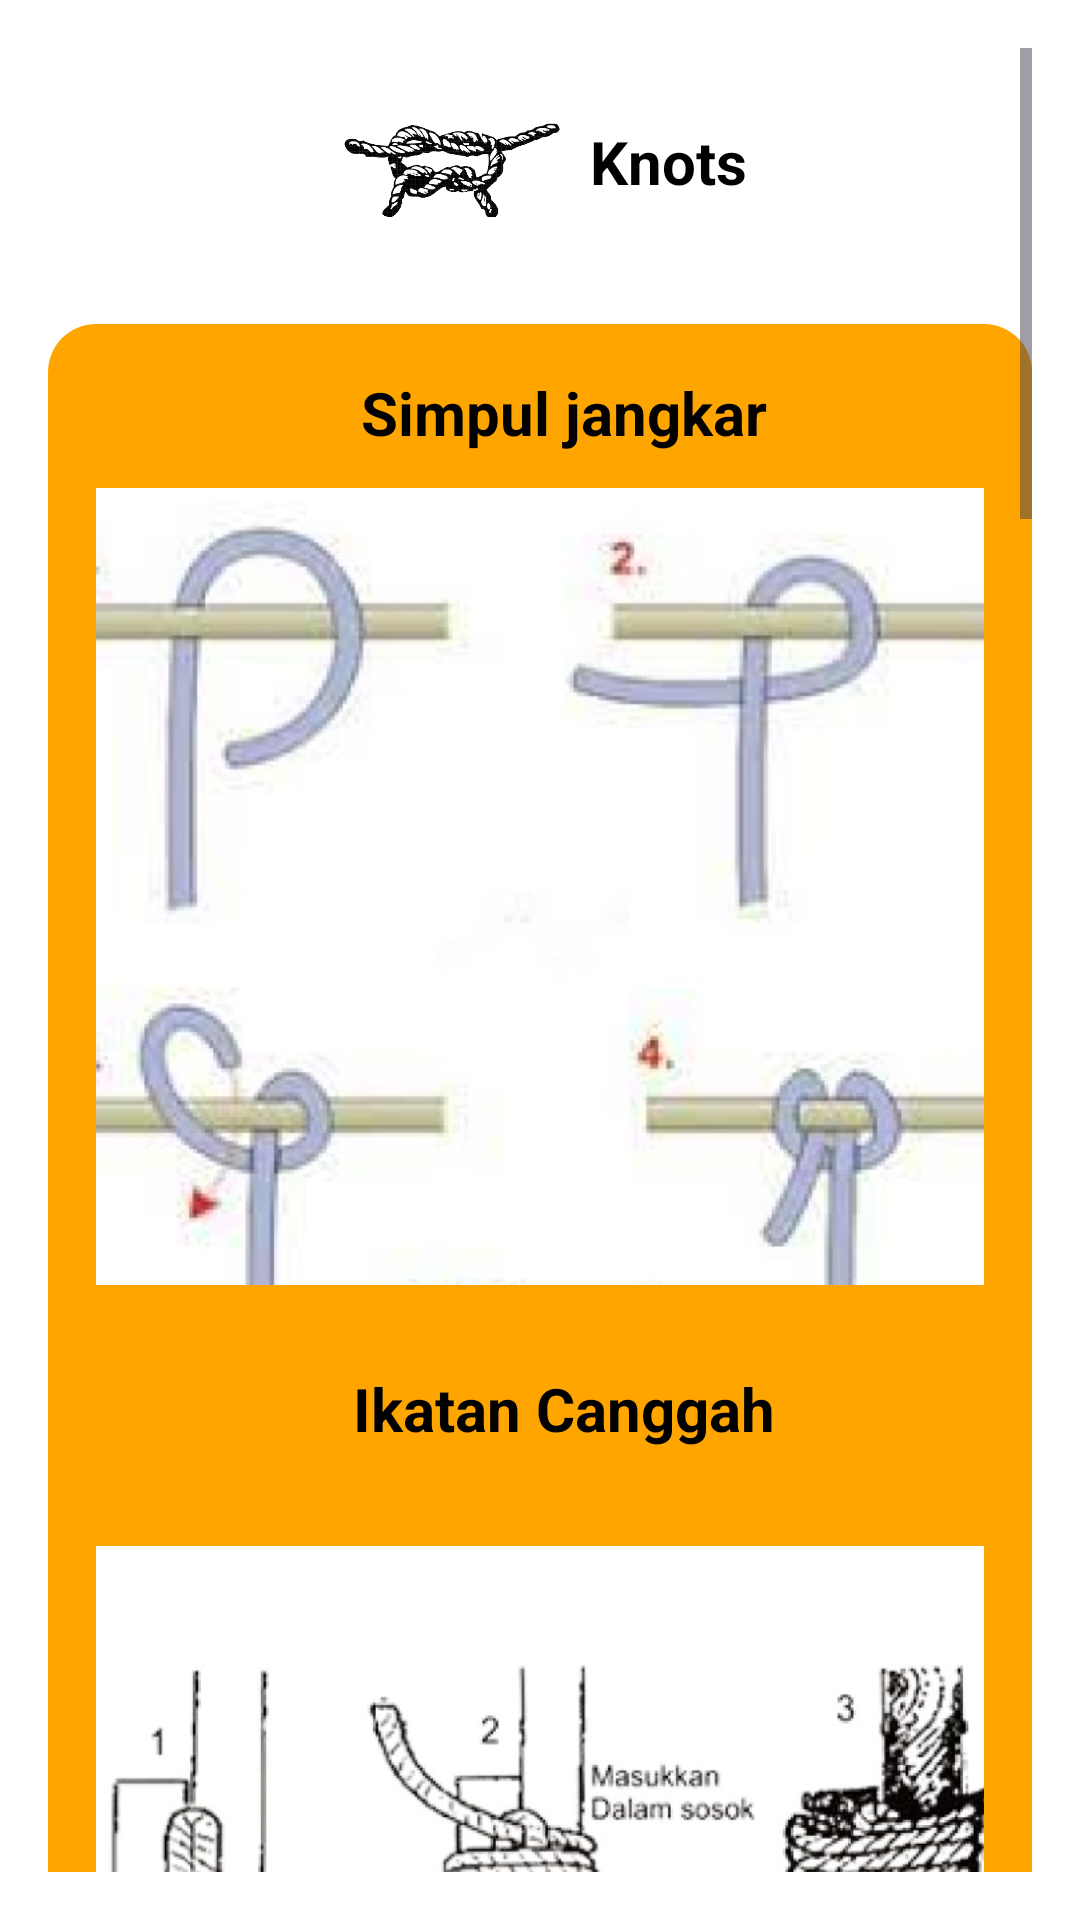

The Android layout XML behind this screen, and the referenced resources:
<!-- AndroidManifest.xml: application theme Theme.Pramusaku -->
<!-- res/layout/activity_knots.xml -->
<?xml version="1.0" encoding="utf-8"?>
<ScrollView xmlns:android="http://schemas.android.com/apk/res/android"
    android:layout_width="match_parent"
    android:layout_height="match_parent"
    android:padding="16dp"
    android:background="#FFFFFF">

    <LinearLayout
        android:layout_width="match_parent"
        android:layout_height="wrap_content"
        android:orientation="vertical">

        <LinearLayout
            android:layout_width="match_parent"
            android:layout_height="wrap_content"
            android:orientation="horizontal"
            android:gravity="center"
            android:paddingBottom="16dp">

            <ImageView
                android:layout_width="78dp"
                android:layout_height="76dp"
                android:contentDescription="Logo"
                android:src="@drawable/ic_knots"
                android:id="@+id/logoImageView" />

            <TextView
                android:layout_width="wrap_content"
                android:layout_height="wrap_content"
                android:text="Knots"
                android:textStyle="bold"
                android:textSize="20sp"
                android:layout_marginStart="8dp"
                android:textColor="#000000" />
        </LinearLayout>

        <LinearLayout
            android:layout_width="match_parent"
            android:layout_height="wrap_content"
            android:orientation="vertical"
            android:background="@drawable/rounded_box"
            android:padding="16dp"
            android:layout_marginBottom="16dp">

            <LinearLayout
                android:layout_width="match_parent"
                android:layout_height="wrap_content"
                android:orientation="vertical"
                android:layout_marginBottom="16dp"
                android:gravity="center">

                <TextView
                    android:layout_width="wrap_content"
                    android:layout_height="wrap_content"
                    android:text="Simpul jangkar"
                    android:textStyle="bold"
                    android:textSize="20sp"
                    android:layout_marginStart="8dp"
                    android:textColor="#000000" />

                <ImageView
                    android:layout_width="327dp"
                    android:layout_height="289dp"
                    android:contentDescription="Simpul jangkar"
                    android:src="@drawable/simpul1"
                    android:id="@+id/imageViewSimpulJangkar" />

            </LinearLayout>

            <LinearLayout
                android:layout_width="match_parent"
                android:layout_height="wrap_content"
                android:orientation="vertical"
                android:layout_marginBottom="16dp"
                android:gravity="center">

                <TextView
                    android:layout_width="wrap_content"
                    android:layout_height="wrap_content"
                    android:text="Ikatan Canggah"
                    android:textStyle="bold"
                    android:textSize="20sp"
                    android:layout_marginStart="8dp"
                    android:textColor="#000000" />

                <ImageView
                    android:layout_width="327dp"
                    android:layout_height="289dp"
                    android:contentDescription="Ikatan Canggah"
                    android:src="@drawable/simpul2"
                    android:id="@+id/imageViewIkatanCanggah" />

            </LinearLayout>

            <LinearLayout
                android:layout_width="match_parent"
                android:layout_height="wrap_content"
                android:orientation="vertical"
                android:layout_marginBottom="16dp"
                android:gravity="center">

                <TextView
                    android:layout_width="wrap_content"
                    android:layout_height="wrap_content"
                    android:text="Simpul laso"
                    android:textStyle="bold"
                    android:textSize="20sp"
                    android:layout_marginStart="8dp"
                    android:textColor="#000000" />

                <ImageView
                    android:layout_width="327dp"
                    android:layout_height="289dp"
                    android:contentDescription="Simpul laso"
                    android:src="@drawable/simpul3"
                    android:id="@+id/imageViewSimpulLaso" />

            </LinearLayout>

            <LinearLayout
                android:layout_width="match_parent"
                android:layout_height="wrap_content"
                android:orientation="vertical"
                android:layout_marginBottom="16dp"
                android:gravity="center">

                <TextView
                    android:layout_width="wrap_content"
                    android:layout_height="wrap_content"
                    android:text="Simpul pangkal"
                    android:textStyle="bold"
                    android:textSize="20sp"
                    android:layout_marginStart="8dp"
                    android:textColor="#000000" />

                <ImageView
                    android:layout_width="327dp"
                    android:layout_height="289dp"
                    android:contentDescription="Simpul pangkal"
                    android:src="@drawable/simpul4"
                    android:id="@+id/imageViewSimpulPangkal" />

            </LinearLayout>

            <LinearLayout
                android:layout_width="match_parent"
                android:layout_height="wrap_content"
                android:orientation="vertical"
                android:layout_marginBottom="16dp"
                android:gravity="center">

                <TextView
                    android:layout_width="wrap_content"
                    android:layout_height="wrap_content"
                    android:text="Simpul kembar"
                    android:textStyle="bold"
                    android:textSize="20sp"
                    android:layout_marginStart="8dp"
                    android:textColor="#000000" />

                <ImageView
                    android:layout_width="327dp"
                    android:layout_height="289dp"
                    android:contentDescription="Simpul kembar"
                    android:src="@drawable/simpul5"
                    android:id="@+id/imageViewSimpulKembar" />

            </LinearLayout>

            <LinearLayout
                android:layout_width="match_parent"
                android:layout_height="wrap_content"
                android:orientation="vertical"
                android:layout_marginBottom="16dp"
                android:gravity="center">

                <TextView
                    android:layout_width="wrap_content"
                    android:layout_height="wrap_content"
                    android:text="Simpul mati"
                    android:textStyle="bold"
                    android:textSize="20sp"
                    android:layout_marginStart="8dp"
                    android:textColor="#000000" />

                <ImageView
                    android:layout_width="327dp"
                    android:layout_height="289dp"
                    android:contentDescription="Simpul mati"
                    android:src="@drawable/simpul6"
                    android:id="@+id/imageViewSimpulMati" />

            </LinearLayout>

            <LinearLayout
                android:layout_width="match_parent"
                android:layout_height="wrap_content"
                android:orientation="vertical"
                android:layout_marginBottom="16dp"
                android:gravity="center">

                <TextView
                    android:layout_width="wrap_content"
                    android:layout_height="wrap_content"
                    android:text="Simpul hidup"
                    android:textStyle="bold"
                    android:textSize="20sp"
                    android:layout_marginStart="8dp"
                    android:textColor="#000000" />

                <ImageView
                    android:layout_width="327dp"
                    android:layout_height="289dp"
                    android:contentDescription="Simpul hidup"
                    android:src="@drawable/simpul7"
                    android:id="@+id/imageViewSimpulHidup" />

            </LinearLayout>
        </LinearLayout>
    </LinearLayout>
</ScrollView>
<!-- resources referenced by this layout -->
<resources>
  <!-- drawable ic_knots: png bitmap (drawable, 160800 bytes) -->
  <!-- drawable rounded_box (drawable) -->
  <?xml version="1.0" encoding="utf-8"?>
  <shape xmlns:android="http://schemas.android.com/apk/res/android"
      android:shape="rectangle">
  
      <solid android:color="#FFA500" />
      <corners android:radius="16dp" />
  
  </shape>
  <!-- drawable simpul1: jpg bitmap (drawable, 31241 bytes) -->
  <!-- drawable simpul2: jpg bitmap (drawable, 71203 bytes) -->
  <!-- drawable simpul3: jpg bitmap (drawable, 60772 bytes) -->
  <!-- drawable simpul4: jpg bitmap (drawable, 29718 bytes) -->
  <!-- drawable simpul5: jpg bitmap (drawable, 40365 bytes) -->
  <!-- drawable simpul6: jpg bitmap (drawable, 23380 bytes) -->
  <!-- drawable simpul7: jpg bitmap (drawable, 10970 bytes) -->
  <style name="Theme.Pramusaku" parent="Base.Theme.Pramusaku" />
  <style name="Base.Theme.Pramusaku" parent="Theme.Material3.DayNight.NoActionBar">
          
          
      </style>
</resources>
